Run: headless pygame with SDL's dummy video driver; simulated clock (each Clock.tick advances the game by its frame time, no real sleeping); random seed 0; keys injected as events and as key.get_pressed() state; mouse plan: one left click at the window centre at the start of phase 2, then a move to the lower-right quarter at the start of phase 3.
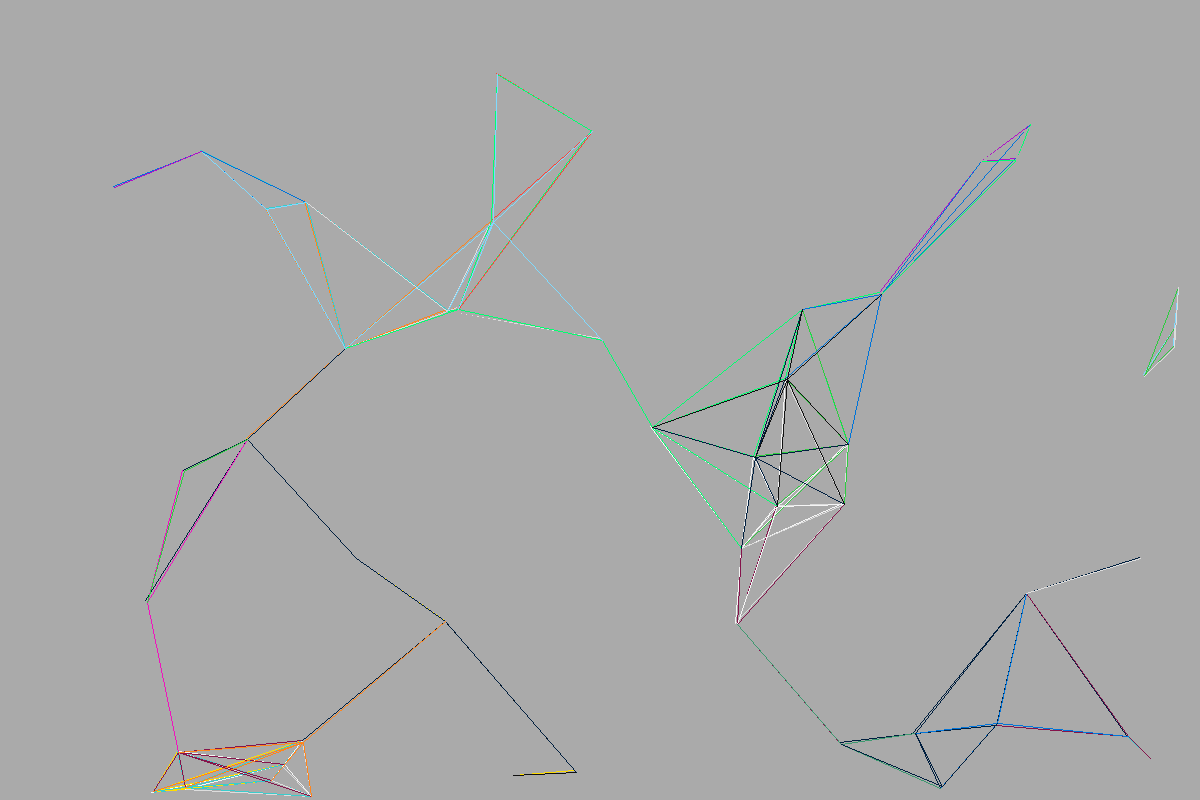
Frame 1 of 3 · flips 1–60 · no input
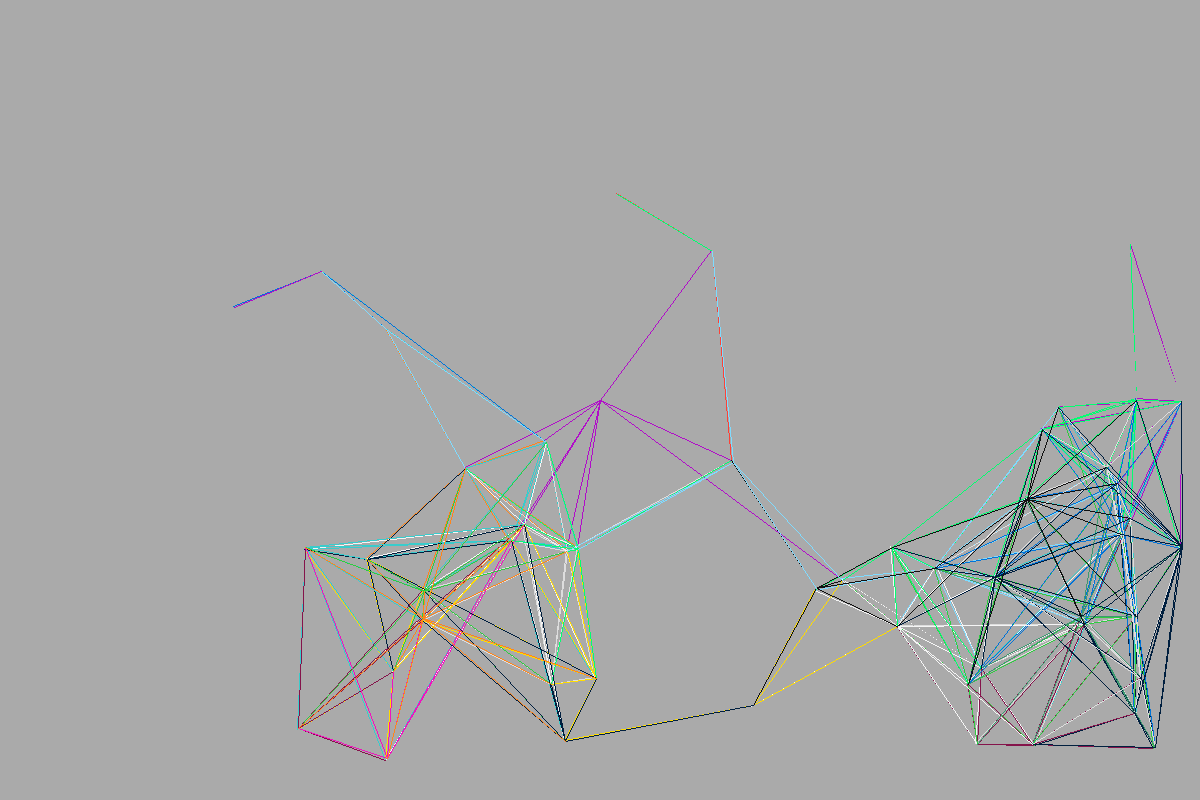
Frame 2 of 3 · flips 61–180 · clicked the window centre · tapped SPACE, RETURN · held RIGHT (→), D
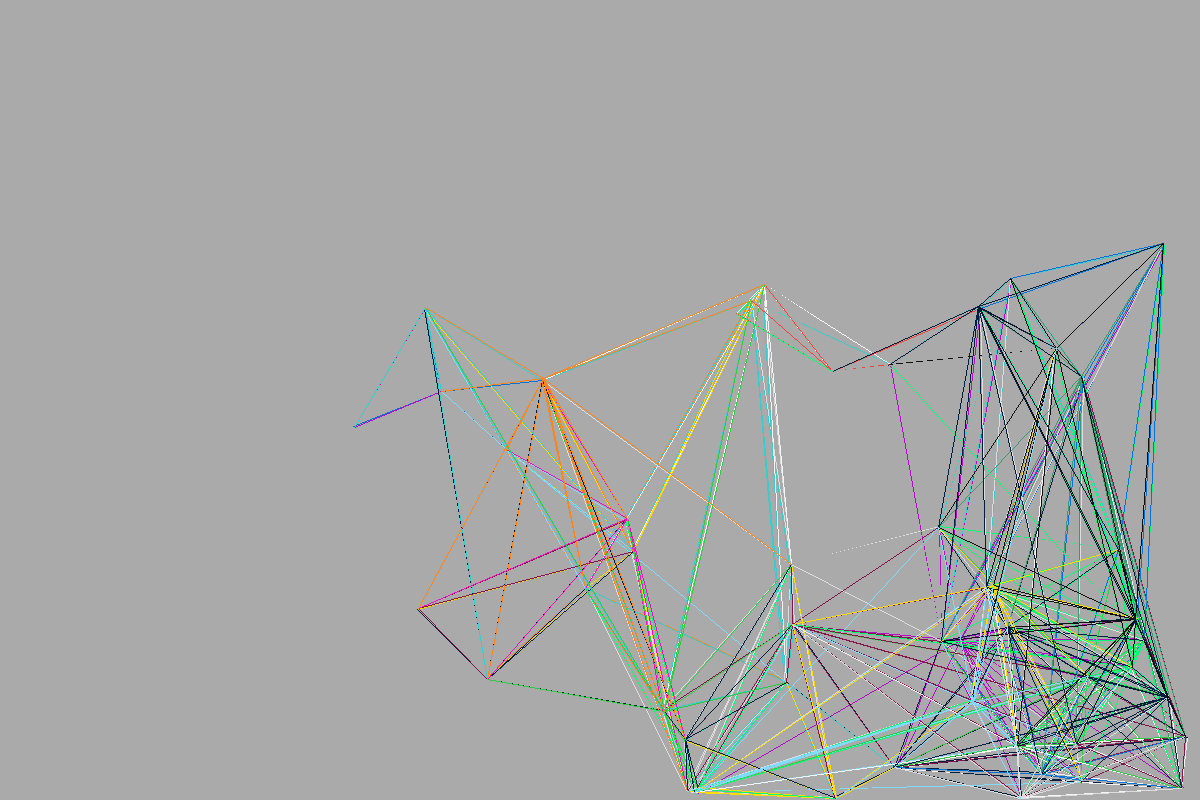
Frame 3 of 3 · flips 181–300 · moved the mouse to the lower-right quarter · held DOWN (↓), S

The pygame program that drew these frames:

import pygame
import random
import argparse
pygame.init()

class Colors:
    Navy = (0, 31, 63)
    Blue = (0, 116, 217)
    Aqua = (127, 219, 255)
    Teal = (57, 204, 204)
    Olive = (61, 153, 112)
    Green = (46, 204, 64)
    Lime = (1, 255, 112)
    Yellow = (255, 220, 0)
    Orange = (255, 133, 27)
    Red = (255, 65, 54)
    Maroon = (133, 20, 75)
    Fushcia = (240, 18, 190)
    Purple = (177, 13, 201)
    Black = (17, 17, 17)
    Gray = (170, 170, 170)
    Silver = (221, 221, 221)
    White = (245, 245, 245)
    all = [Navy, Blue, Aqua, Teal, Olive, Green, Lime, Yellow, Orange, Red, Maroon, Fushcia, Purple, Black, Gray, Silver, White]

    def inverse(self, color):
        return (abs(color[0]-255), abs(color[1]-255), abs(color[2]-255))

    def random(self, *args):
        all = []
        for arg in args:
            if arg in self.all:
                for color in self.all:
                    if color != arg:
                        all.append(color)
        if len(all) <= 1:
            all = self.all

        return random.choice(all)

colors = Colors()


id = 0
class Particle:
    def __init__(self, x, y, xPush, yPush, color):
        global id
        self.x, self.y, self.xPush, self.yPush = x, y, xPush, yPush
        self.connections = []
        self.color = color
        id += 1
        self.id = id

    def draw(self, surf):
        for connection in self.connections:
            pygame.draw.line(surf, self.color, (round(self.x), round(self.y)), (round(connection.x), round(connection.y)))

    def mouseMove(self, particle_array, connectionRange):
        mouse_x, mouse_y = pygame.mouse.get_pos()

        self.x = mouse_x
        self.y = mouse_y

        self.connectionLogic(particle_array, connectionRange)

    def move(self, width, height, particle_array, connectionRange):
        if self.x <= 0 or self.x >= width:
            self.xPush = -self.xPush

        if self.y <= 0 or self.y >= height:
            self.yPush = -self.yPush

        self.x += self.xPush
        self.y += self.yPush

        self.connectionLogic(particle_array, connectionRange)

    def connectionLogic(self, particle_array, connectionRange):
        for particle in particle_array:
            if abs(round(particle.x) - round(self.x)) <= connectionRange and abs(round(particle.y) - round(self.y)) <= connectionRange:
                self.connections.append(particle)
            else:
                if particle in self.connections:
                    self.connections.remove(particle)

mainParticle = Particle(0, 0, 0, 0, colors.random())

def start():
    clock = pygame.time.Clock()

    parser = argparse.ArgumentParser()
    
    parser.add_argument("--width", default=1200, type=int, help="Window width.", dest="width")
    parser.add_argument("--height", default=800, type=int, help="Window height.", dest="height")
    parser.add_argument("--maxspeed", default=3, type=int, help="The maximum speed of the particles.", dest="max_speed")
    parser.add_argument("--minspeed", default=1, type=int, help="The minimum speed of the particles.", dest="min_speed")
    parser.add_argument("--particles", default=50, type=int, help="The amount of particles summoned.", dest="n_particles")
    parser.add_argument("--connectat", default=150, type=int, help="When a particle reaches this much to another particle connect them.", dest="connectionRange")

    args = parser.parse_args()
    
    width, height = (args.width, args.height)
    win = pygame.display.set_mode((width, height))
    max_speed = args.max_speed
    min_speed = args.min_speed
    n_particles = args.n_particles
    connectionRange = args.connectionRange

    particles = [Particle(random.randint(0, width), random.randint(0, height), random.randrange(min_speed, max_speed), random.randrange(min_speed, max_speed), colors.random()) for _ in range(n_particles)]

    while True:
        clock.tick(60)
        for event in pygame.event.get():
            if event.type == pygame.QUIT:
                pygame.quit()
                quit()
                sys.exit()

        win.fill((170, 170, 170))

        mainParticle.mouseMove(particles, connectionRange)
        mainParticle.draw(win)

        for particle in particles:
            particle.move(width, height, particles, connectionRange)
            particle.draw(win)

        pygame.display.update()

start()
